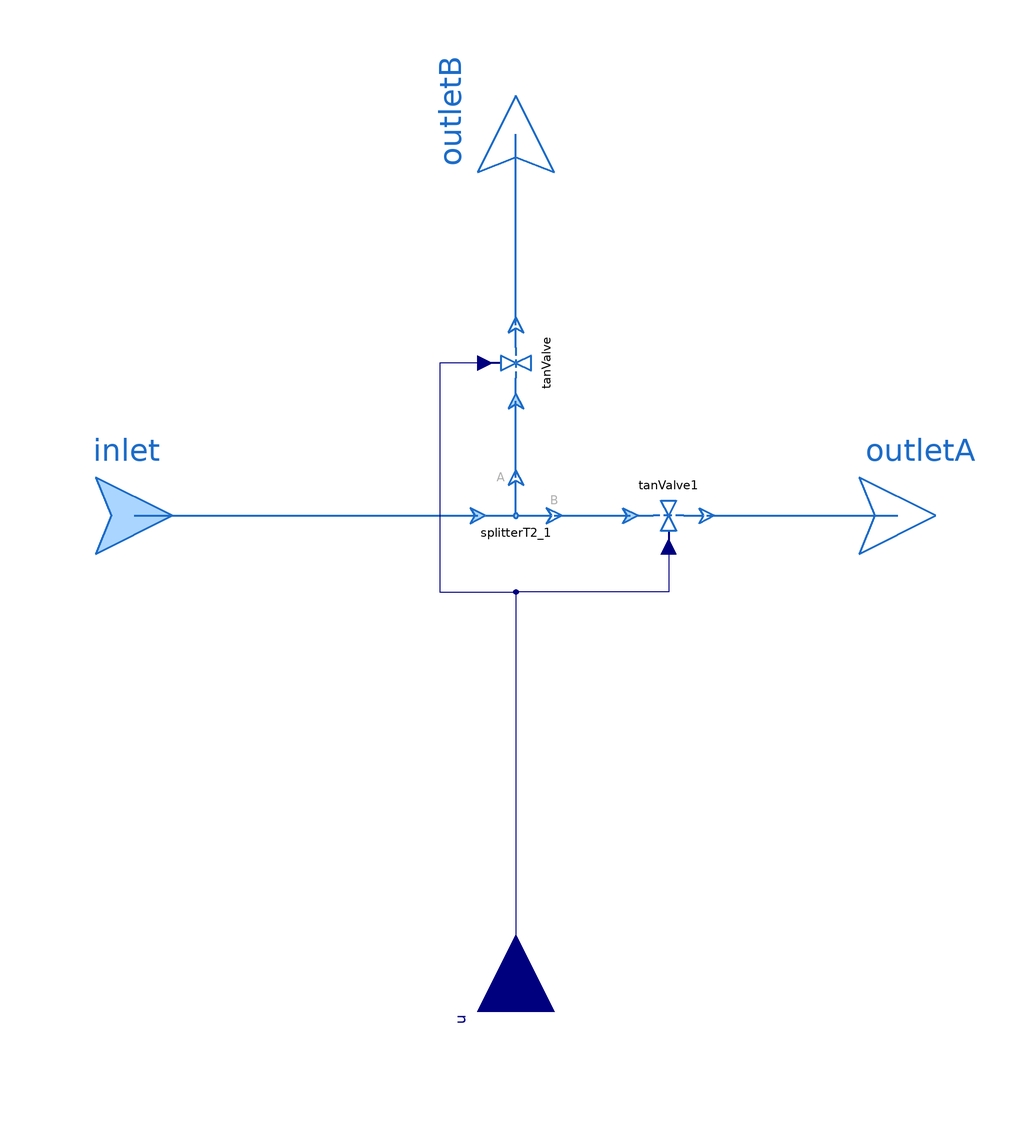

The component connection diagram of the Modelica model below, drawn from its own Placement and Line annotations.

model Switch

  extends ThermofluidStream_v2.Utilities.DropOfCommonsPlus;

  replaceable package Medium = ThermofluidStream_v2.Media.myMedia.Interfaces.PartialMedium "Medium model"
    annotation(choicesAllMatching=true);

  parameter SI.MassFlowRate m_flow_ref = 0.1 "Reference mass flow rate";
  parameter SI.Pressure p_ref = 1e5 "Reference pressure";
  parameter Real relativeLeakiness(unit="1") = 1e-3 "Imperfection of valve";
  parameter Boolean invertInput = false "=true, if input single is inverted"
    annotation (Evaluate=true, HideResult=true, choices(checkBox=true));
  parameter Boolean initializeOneMassflowSplit = false "= true, if mass flow rate ratio is initialized"
    annotation(Dialog(tab="Initialization"),Evaluate=true, HideResult=true, choices(checkBox=true));
  parameter ThermofluidStream_v2.Utilities.Units.Inertance L = dropOfCommons.L "Inertance"
    annotation(Dialog(tab="Advanced"));

  ThermofluidStream_v2.Interfaces.Inlet inlet(redeclare package Medium=Medium)
    annotation (Placement(transformation(extent={{-20,-20},{20,20}}, origin={-100,0})));
  ThermofluidStream_v2.Interfaces.Outlet outletA(redeclare package Medium=Medium)
    annotation (Placement(transformation(extent={{-20,-20},{20,20}}, origin={100,0})));
  ThermofluidStream_v2.Interfaces.Outlet outletB(redeclare package Medium=Medium)
    annotation (Placement(transformation(extent={{-20,-20},{20,20}},rotation=90,origin={0,100})));

  Modelica.Blocks.Interfaces.RealInput u(min=0, max=1, unit="1") "Flow split"
    annotation (Placement(transformation(extent={{-20,-20},{20,20}},rotation=90,origin={0,-130}), iconTransformation(
        extent={{-20,-20},{20,20}},
        rotation=90,
        origin={0,-120})));

  ThermofluidStream_v2.FlowControl.TanValve tanValve(redeclare package Medium = Medium,
                                                  final invertInput=invertInput,
                                                  final m_flow_ref=m_flow_ref,
                                                  final p_ref=p_ref,
                                                  final relativeLeakiness=relativeLeakiness,
                                  outlet(m_flow(stateSelect=StateSelect.prefer)))
    annotation (Placement(transformation(
        extent={{-10,-10},{10,10}},
        rotation=90,
        origin={0,40})));
  ThermofluidStream_v2.FlowControl.TanValve tanValve1(redeclare package Medium = Medium,
                                                  final invertInput=not invertInput,
                                                  final m_flow_ref=m_flow_ref,
                                                  final p_ref=p_ref,
                                                  final relativeLeakiness=relativeLeakiness)
    annotation (Placement(transformation(
        extent={{-10,10},{10,-10}},
        rotation=0,
        origin={40,0})));
  ThermofluidStream_v2.Topology.SplitterT2 splitterT2_1(redeclare package Medium = Medium, L=0)
    annotation (Placement(transformation(extent={{-10,-10},{10,10}})));

  // for dynamic select of graphics only
  Real u2 = (if not invertInput then u else 1-u);

protected
  constant Real delta(unit="1") = 0.1;

initial equation
  if initializeOneMassflowSplit then
    if not invertInput then
      outletA.m_flow = - inlet.m_flow * u;
    else
      outletB.m_flow = - inlet.m_flow * u;
    end if;
  end if;

equation

  connect(inlet, splitterT2_1.inlet) annotation (Line(
      points={{-100,0},{-10,0}},
      color={28,108,200},
      thickness=0.5));
  connect(splitterT2_1.outletA, tanValve.inlet) annotation (Line(
      points={{0,10},{0,30}},
      color={28,108,200},
      thickness=0.5));
  connect(splitterT2_1.outletB, tanValve1.inlet) annotation (Line(
      points={{10,0},{30,0}},
      color={28,108,200},
      thickness=0.5));
  connect(tanValve1.outlet, outletA) annotation (Line(
      points={{50,0},{100,0}},
      color={28,108,200},
      thickness=0.5));
  connect(tanValve.outlet, outletB) annotation (Line(
      points={{6.66134e-16,50},{0,50},{0,100}},
      color={28,108,200},
      thickness=0.5));
  connect(tanValve1.u, u) annotation (Line(points={{40,-8},{40,-20},{0,-20},{0,-130}},color={0,0,127}));
  connect(tanValve.u, u) annotation (Line(points={{-8,40},{-20,40},{-20,-20},{0,-20},{0,-130}},color={0,0,127}));

  annotation (Icon(coordinateSystem(preserveAspectRatio=true), graphics={
        Text(visible= displayInstanceName,
          extent={{-150,-60},{150,-100}},
          textString="%name",
          textColor=dropOfCommons.instanceNameColor),
        Ellipse(
          extent={{-56,54},{64,-66}},
          lineColor={28,108,200},
          lineThickness=0.5,
          fillColor={215,215,215},
          fillPattern=FillPattern.Solid,
          pattern=LinePattern.None),
        Ellipse(
          extent={{-60,60},{60,-60}},
          lineColor={28,108,200},
          lineThickness=0.5,
          fillColor={255,255,255},
          fillPattern=FillPattern.Solid),
        Line(
          points=DynamicSelect({{-100,0},{100,0}}, if u2>=1-delta then {{-100,0},{0,0}} else {{-100,0},{100,0}}),
          color={28,108,200},
          thickness=0.5),
        Line(
          points=DynamicSelect({{0,0},{0,100}}, if u2<=delta then {{0,0},{0,0}} else {{0,0},{0,100}}),
          color={28,108,200},
          thickness=0.5),
        Ellipse(
          extent={{-6,6},{6,-6}},
          lineColor={28,108,200},
          fillColor={170,213,255},
          fillPattern=FillPattern.Solid,
          lineThickness=0.5)}), Diagram(
        coordinateSystem(preserveAspectRatio=true)));
end Switch;